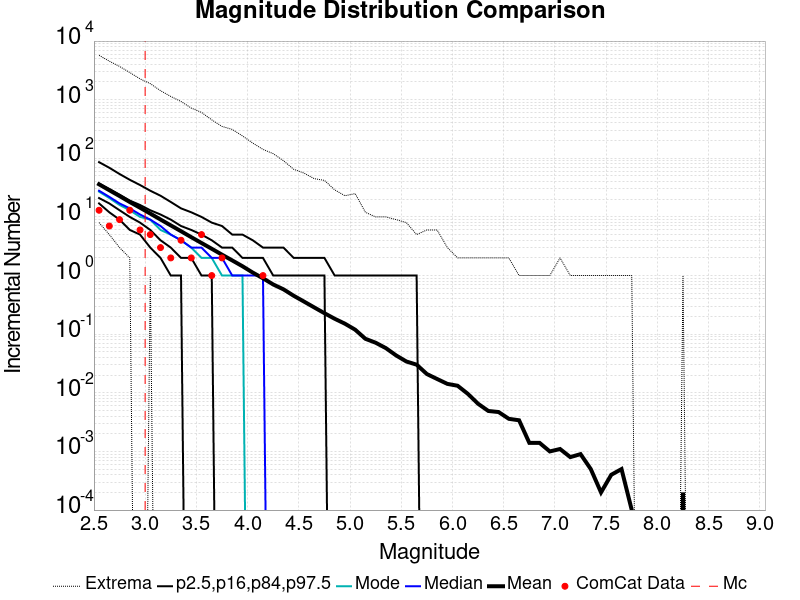

The file beside this chart, header and first rows:
Magnitude, ComCat Data, Simulation Mean, Simulation Median, Simulation Mode, Simulation Minimum, Simulation Maximum, 2.5 %-ile, 16 %-ile, 84 %-ile, 97.5 %-ile
2.55, 13.0, 36.02, 28.0, 27.0, 8.0, 5719, 17.0, 21.0, 37.0, 86.0
2.65, 7.0, 28.56, 22.0, 21.0, 5.0, 4538, 12.0, 17.0, 30.0, 69.0
2.75, 9.0, 22.72, 17.0, 16.0, 3.0, 3691, 9.0, 13.0, 24.0, 54.0
2.85, 13.0, 17.96, 14.0, 13.0, 2.0, 2907, 6.0, 10.0, 19.0, 43.0
2.95, 6.0, 14.36, 11.0, 10.0, 0.0, 2267, 5.0, 8.0, 16.0, 35.0
3.05, 5.0, 11.41, 9.0, 9.0, 1.0, 1878, 3.0, 6.0, 13.0, 28.0
3.15, 3.0, 9.033, 7.0, 6.0, 0.0, 1424, 2.0, 4.0, 11.0, 23.0
3.25, 2.0, 7.176, 5.0, 5.0, 0.0, 1136, 1.0, 3.0, 9.0, 18.0
3.35, 4.0, 5.707, 4.0, 4.0, 0.0, 932.0, 1.0, 2.0, 7.0, 14.0
3.45, 2.0, 4.516, 3.0, 3.0, 0.0, 720.0, 0.0, 2.0, 6.0, 12.0
3.55, 5.0, 3.593, 3.0, 2.0, 0.0, 607.0, 0.0, 1.0, 5.0, 10.0
3.65, 1.0, 2.863, 2.0, 2.0, 0.0, 453.0, 0.0, 1.0, 4.0, 8.0
3.75, 2.0, 2.272, 2.0, 1.0, 0.0, 350.0, 0.0, 0.0, 3.0, 7.0
3.85, 0.0, 1.813, 1.0, 1.0, 0.0, 311.0, 0.0, 0.0, 3.0, 5.0
3.95, 0.0, 1.442, 1.0, 1.0, 0.0, 241.0, 0.0, 0.0, 2.0, 5.0
4.05, 0.0, 1.125, 1.0, 0.0, 0.0, 182.0, 0.0, 0.0, 2.0, 4.0
4.15, 1.0, 0.8985, 1.0, 0.0, 0.0, 142.0, 0.0, 0.0, 2.0, 3.0
4.25, 0.0, 0.7047, 0.0, 0.0, 0.0, 120.0, 0.0, 0.0, 1.0, 3.0
4.35, 0.0, 0.5824, 0.0, 0.0, 0.0, 91.0, 0.0, 0.0, 1.0, 3.0
4.45, 0.0, 0.4522, 0.0, 0.0, 0.0, 65.0, 0.0, 0.0, 1.0, 2.0
4.55, 0.0, 0.3606, 0.0, 0.0, 0.0, 56.0, 0.0, 0.0, 1.0, 2.0
4.65, 0.0, 0.2864, 0.0, 0.0, 0.0, 45.0, 0.0, 0.0, 1.0, 2.0
4.75, 0.0, 0.2281, 0.0, 0.0, 0.0, 42.0, 0.0, 0.0, 1.0, 2.0
4.85, 0.0, 0.1833, 0.0, 0.0, 0.0, 29.0, 0.0, 0.0, 0.0, 1.0
4.95, 0.0, 0.151, 0.0, 0.0, 0.0, 23.0, 0.0, 0.0, 0.0, 1.0
5.05, 0.0, 0.1193, 0.0, 0.0, 0.0, 25.0, 0.0, 0.0, 0.0, 1.0
5.15, 0.0, 0.0834, 0.0, 0.0, 0.0, 12.0, 0.0, 0.0, 0.0, 1.0
5.25, 0.0, 0.0715, 0.0, 0.0, 0.0, 10.0, 0.0, 0.0, 0.0, 1.0
5.35, 0.0, 0.0578, 0.0, 0.0, 0.0, 10.0, 0.0, 0.0, 0.0, 1.0
5.45, 0.0, 0.0434, 0.0, 0.0, 0.0, 9.0, 0.0, 0.0, 0.0, 1.0
5.55, 0.0, 0.0342, 0.0, 0.0, 0.0, 8.0, 0.0, 0.0, 0.0, 1.0
5.65, 0.0, 0.0302, 0.0, 0.0, 0.0, 5.0, 0.0, 0.0, 0.0, 1.0
5.75, 0.0, 0.0209, 0.0, 0.0, 0.0, 6.0, 0.0, 0.0, 0.0, 0.0
5.85, 0.0, 0.0172, 0.0, 0.0, 0.0, 6.0, 0.0, 0.0, 0.0, 0.0
5.95, 0.0, 0.0142, 0.0, 0.0, 0.0, 3.0, 0.0, 0.0, 0.0, 0.0
6.05, 0.0, 0.0132, 0.0, 0.0, 0.0, 2.0, 0.0, 0.0, 0.0, 0.0
6.15, 0.0, 0.0096, 0.0, 0.0, 0.0, 2.0, 0.0, 0.0, 0.0, 0.0
6.25, 0.0, 0.0065, 0.0, 0.0, 0.0, 2.0, 0.0, 0.0, 0.0, 0.0
6.35, 0.0, 0.0049, 0.0, 0.0, 0.0, 2.0, 0.0, 0.0, 0.0, 0.0
6.45, 0.0, 0.0047, 0.0, 0.0, 0.0, 2.0, 0.0, 0.0, 0.0, 0.0
6.55, 0.0, 0.0036, 0.0, 0.0, 0.0, 2.0, 0.0, 0.0, 0.0, 0.0
6.65, 0.0, 0.0034, 0.0, 0.0, 0.0, 1.0, 0.0, 0.0, 0.0, 0.0
6.75, 0.0, 0.0014, 0.0, 0.0, 0.0, 1.0, 0.0, 0.0, 0.0, 0.0
6.85, 0.0, 0.0014, 0.0, 0.0, 0.0, 1.0, 0.0, 0.0, 0.0, 0.0
6.95, 0.0, 0.001, 0.0, 0.0, 0.0, 1.0, 0.0, 0.0, 0.0, 0.0
7.05, 0.0, 0.0011, 0.0, 0.0, 0.0, 2.0, 0.0, 0.0, 0.0, 0.0
7.15, 0.0, 8.0E-4, 0.0, 0.0, 0.0, 1.0, 0.0, 0.0, 0.0, 0.0
7.25, 0.0, 9.0E-4, 0.0, 0.0, 0.0, 1.0, 0.0, 0.0, 0.0, 0.0
7.35, 0.0, 5.0E-4, 0.0, 0.0, 0.0, 1.0, 0.0, 0.0, 0.0, 0.0
7.45, 0.0, 2.0E-4, 0.0, 0.0, 0.0, 1.0, 0.0, 0.0, 0.0, 0.0
7.55, 0.0, 4.0E-4, 0.0, 0.0, 0.0, 1.0, 0.0, 0.0, 0.0, 0.0
7.65, 0.0, 5.0E-4, 0.0, 0.0, 0.0, 1.0, 0.0, 0.0, 0.0, 0.0
7.75, 0.0, 1.0E-4, 0.0, 0.0, 0.0, 1.0, 0.0, 0.0, 0.0, 0.0
7.85, 0.0, 0.0, 0.0, 0.0, 0.0, 0.0, 0.0, 0.0, 0.0, 0.0
7.95, 0.0, 0.0, 0.0, 0.0, 0.0, 0.0, 0.0, 0.0, 0.0, 0.0
8.05, 0.0, 0.0, 0.0, 0.0, 0.0, 0.0, 0.0, 0.0, 0.0, 0.0
8.15, 0.0, 0.0, 0.0, 0.0, 0.0, 0.0, 0.0, 0.0, 0.0, 0.0
8.25, 0.0, 2.0E-4, 0.0, 0.0, 0.0, 1.0, 0.0, 0.0, 0.0, 0.0
8.35, 0.0, 0.0, 0.0, 0.0, 0.0, 0.0, 0.0, 0.0, 0.0, 0.0
8.45, 0.0, 0.0, 0.0, 0.0, 0.0, 0.0, 0.0, 0.0, 0.0, 0.0
... 6 more rows
